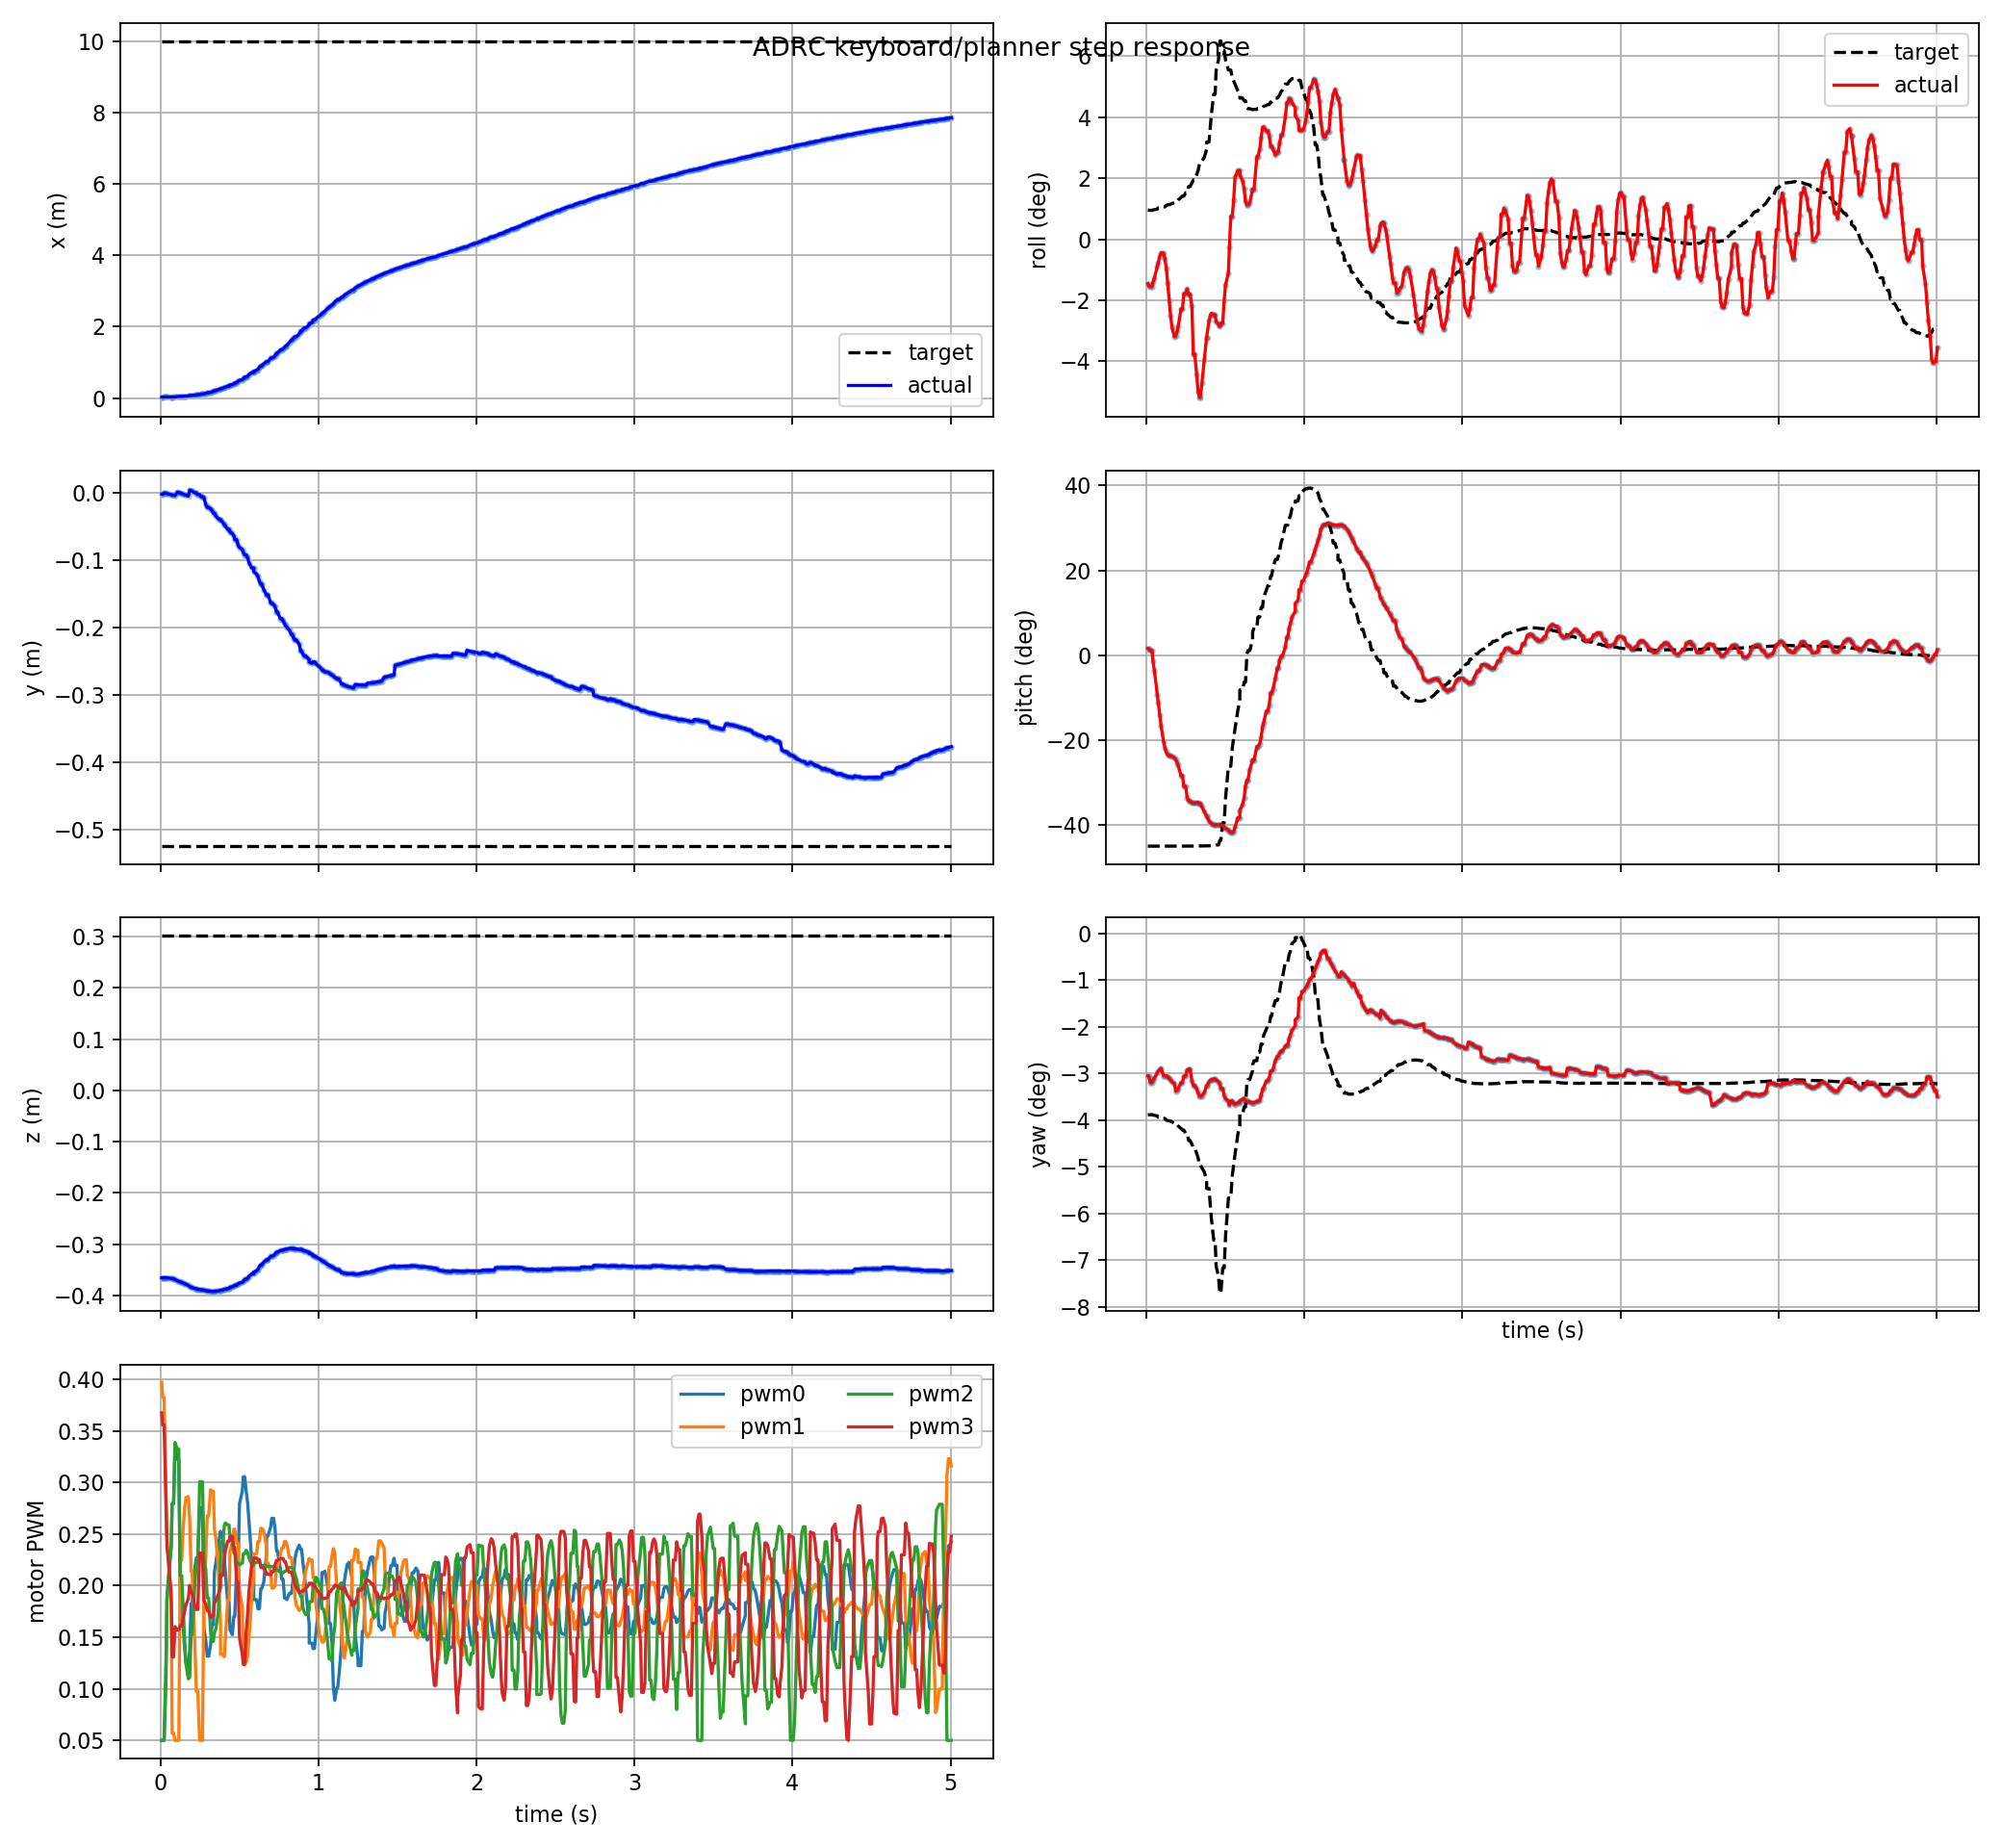

Source data for this figure (header and first rows):
t, actual_x, actual_y, actual_z, target_x, target_y, target_z, actual_roll, actual_pitch, actual_yaw, target_roll, target_pitch, target_yaw, pwm0, pwm1, pwm2, pwm3, target_frame, target_child
0.009, 0.02491, -0.002603, -0.3659, 9.999, -0.5247, 0.3026, -0.02547, 0.02788, -0.05319, 0.01664, -0.7853, -0.06781, 0.05, 0.3971, 0.05, 0.3674, keyboard_target, position_mode
0.015, 0.02475, -0.002856, -0.3658, 9.999, -0.5247, 0.3026, -0.02682, 0.02665, -0.05327, 0.01658, -0.7853, -0.06776, 0.05, 0.3825, 0.05, 0.3558, keyboard_target, position_mode
0.024, 0.02831, -0.0009113, -0.3657, 9.999, -0.5247, 0.3026, -0.02714, 0.01935, -0.0557, 0.01658, -0.7853, -0.06776, 0.05, 0.3825, 0.05, 0.3558, keyboard_target, position_mode
0.036, 0.02831, -0.0009113, -0.3657, 9.999, -0.5247, 0.3026, -0.02714, 0.01935, -0.0557, 0.01644, -0.7853, -0.06766, 0.1089, 0.2918, 0.1275, 0.2759, keyboard_target, position_mode
0.042, 0.02779, -0.001759, -0.3658, 9.999, -0.5247, 0.3026, -0.0246, -0.02584, -0.05479, 0.01673, -0.7853, -0.06787, 0.1856, 0.2472, 0.1875, 0.2385, keyboard_target, position_mode
0.051, 0.02753, -0.002222, -0.366, 9.999, -0.5247, 0.3026, -0.02217, -0.06511, -0.05393, 0.01689, -0.7853, -0.06798, 0.2054, 0.2265, 0.2068, 0.2238, keyboard_target, position_mode
0.069, 0.02723, -0.003219, -0.3669, 9.999, -0.5247, 0.3026, -0.01569, -0.1619, -0.05208, 0.01718, -0.7853, -0.06819, 0.2382, 0.1824, 0.2383, 0.1926, keyboard_target, position_mode
0.075, 0.02724, -0.003575, -0.3673, 9.999, -0.5247, 0.3026, -0.01338, -0.1956, -0.05156, 0.01794, -0.7852, -0.06872, 0.2793, 0.05676, 0.2796, 0.1309, keyboard_target, position_mode
0.084, 0.02739, -0.00413, -0.3681, 9.999, -0.5247, 0.3026, -0.01013, -0.2449, -0.05091, 0.01794, -0.7852, -0.06872, 0.2793, 0.05676, 0.2796, 0.1309, keyboard_target, position_mode
0.093, 0.02773, -0.00471, -0.3689, 9.999, -0.5247, 0.3026, -0.007817, -0.2905, -0.05044, 0.01858, -0.7852, -0.06917, 0.3337, 0.05, 0.3388, 0.1602, keyboard_target, position_mode
0.108, 0.04015, 0.0004172, -0.3716, 9.999, -0.5247, 0.3026, -0.007911, -0.3528, -0.05316, 0.0185, -0.7852, -0.06912, 0.3224, 0.05, 0.3324, 0.1572, keyboard_target, position_mode
0.117, 0.04126, -0.0002028, -0.3726, 9.999, -0.5247, 0.3026, -0.01105, -0.3799, -0.05312, 0.0185, -0.7852, -0.06912, 0.3224, 0.05, 0.3324, 0.1572, keyboard_target, position_mode
0.126, 0.0427, -0.000854, -0.3737, 9.999, -0.5247, 0.3026, -0.01675, -0.3987, -0.05323, 0.01938, -0.7852, -0.06974, 0.1849, 0.2243, 0.2098, 0.1612, keyboard_target, position_mode
0.135, 0.04452, -0.00154, -0.3748, 9.999, -0.5247, 0.3026, -0.02502, -0.4093, -0.05356, 0.01969, -0.7852, -0.06996, 0.1849, 0.2243, 0.2098, 0.1612, keyboard_target, position_mode
0.144, 0.0467, -0.002267, -0.376, 9.999, -0.5247, 0.3026, -0.03471, -0.4134, -0.05414, 0.01969, -0.7852, -0.06996, 0.1623, 0.2526, 0.1813, 0.1683, keyboard_target, position_mode
0.153, 0.04924, -0.003041, -0.3773, 9.999, -0.5247, 0.3026, -0.04366, -0.4147, -0.05485, 0.02005, -0.7852, -0.07021, 0.1404, 0.2742, 0.1505, 0.1751, keyboard_target, position_mode
0.162, 0.05212, -0.00387, -0.3786, 9.999, -0.5247, 0.3026, -0.05044, -0.4158, -0.0555, 0.02046, -0.7852, -0.07051, 0.1255, 0.2853, 0.1247, 0.1811, keyboard_target, position_mode
0.177, 0.05767, -0.005384, -0.3806, 9.999, -0.5247, 0.3026, -0.05578, -0.422, -0.05606, 0.02096, -0.7852, -0.07086, 0.1195, 0.2863, 0.1096, 0.1872, keyboard_target, position_mode
0.186, 0.06809, 0.003459, -0.3831, 9.999, -0.5247, 0.3026, -0.05526, -0.4304, -0.05897, 0.02205, -0.7852, -0.07163, 0.1377, 0.2641, 0.1112, 0.2002, keyboard_target, position_mode
0.195, 0.07221, 0.002441, -0.3842, 9.999, -0.5247, 0.3026, -0.0527, -0.443, -0.05846, 0.0218, -0.7852, -0.07145, 0.1827, 0.2139, 0.1527, 0.1934, keyboard_target, position_mode
0.201, 0.07514, 0.001727, -0.3849, 9.999, -0.5247, 0.3026, -0.04997, -0.4538, -0.05792, 0.0225, -0.7851, -0.07195, 0.1827, 0.2139, 0.1527, 0.1934, keyboard_target, position_mode
0.219, 0.08486, -0.0005725, -0.3867, 9.999, -0.5247, 0.3026, -0.04003, -0.4947, -0.0557, 0.02381, -0.7851, -0.07287, 0.2181, 0.1418, 0.2019, 0.1797, keyboard_target, position_mode
0.228, 0.08486, -0.0005725, -0.3867, 9.999, -0.5247, 0.3026, -0.04003, -0.4947, -0.0557, 0.02467, -0.7851, -0.07348, 0.2269, 0.0976, 0.2222, 0.1768, keyboard_target, position_mode
0.237, 0.0961, -0.003101, -0.3882, 9.999, -0.5247, 0.3026, -0.0313, -0.5405, -0.05329, 0.02467, -0.7851, -0.07348, 0.2269, 0.0976, 0.2222, 0.1768, keyboard_target, position_mode
0.249, 0.0961, -0.003101, -0.3882, 9.999, -0.5247, 0.3026, -0.0313, -0.5405, -0.05329, 0.02661, -0.785, -0.07485, 0.2754, 0.05, 0.3008, 0.2316, keyboard_target, position_mode
0.258, 0.1113, -0.006312, -0.3896, 9.999, -0.5247, 0.3026, -0.02844, -0.5856, -0.05112, 0.02661, -0.785, -0.07485, 0.2754, 0.05, 0.3008, 0.2316, keyboard_target, position_mode
0.267, 0.1113, -0.006312, -0.3896, 9.999, -0.5247, 0.3026, -0.03145, -0.5989, -0.05066, 0.03015, -0.7849, -0.07735, 0.2754, 0.05, 0.3008, 0.2316, keyboard_target, position_mode
0.276, 0.1186, -0.007771, -0.39, 9.999, -0.5247, 0.3026, -0.03145, -0.5989, -0.05066, 0.03015, -0.7849, -0.07735, 0.159, 0.2029, 0.227, 0.1858, keyboard_target, position_mode
0.288, 0.1302, -0.01836, -0.3908, 9.999, -0.5247, 0.3026, -0.03834, -0.6073, -0.05497, 0.03215, -0.7849, -0.07876, 0.1467, 0.2292, 0.2155, 0.1818, keyboard_target, position_mode
0.297, 0.1505, -0.02235, -0.3917, 9.999, -0.5247, 0.3026, -0.06604, -0.6086, -0.05679, 0.0339, -0.7848, -0.08, 0.1316, 0.2677, 0.188, 0.1757, keyboard_target, position_mode
0.306, 0.1505, -0.02235, -0.3917, 9.999, -0.5247, 0.3026, -0.06604, -0.6086, -0.05679, 0.0339, -0.7848, -0.08, 0.1316, 0.2677, 0.188, 0.1757, keyboard_target, position_mode
0.318, 0.1601, -0.0242, -0.3919, 9.999, -0.5247, 0.3026, -0.07721, -0.6064, -0.05802, 0.03702, -0.7847, -0.0822, 0.1423, 0.293, 0.1556, 0.1689, keyboard_target, position_mode
0.327, 0.1735, -0.02681, -0.3922, 9.999, -0.5247, 0.3026, -0.08727, -0.6052, -0.05955, 0.03925, -0.7846, -0.08378, 0.1624, 0.2914, 0.1459, 0.1706, keyboard_target, position_mode
0.336, 0.1953, -0.03105, -0.3921, 9.999, -0.5247, 0.3026, -0.0904, -0.6108, -0.06084, 0.04329, -0.7845, -0.08663, 0.1624, 0.2914, 0.1459, 0.1706, keyboard_target, position_mode
0.342, 0.1953, -0.03105, -0.3921, 9.999, -0.5247, 0.3026, -0.0904, -0.6108, -0.06084, 0.04329, -0.7845, -0.08663, 0.2124, 0.255, 0.154, 0.1828, keyboard_target, position_mode
0.351, 0.215, -0.03491, -0.3918, 9.999, -0.5247, 0.3026, -0.08255, -0.6233, -0.06071, 0.04462, -0.7844, -0.08757, 0.2218, 0.2459, 0.1579, 0.1854, keyboard_target, position_mode
0.366, 0.2359, -0.03906, -0.3912, 9.999, -0.5247, 0.3026, -0.06915, -0.6421, -0.05953, 0.0468, -0.7843, -0.08911, 0.2384, 0.22, 0.1733, 0.1912, keyboard_target, position_mode
0.381, 0.2557, -0.04034, -0.3903, 9.999, -0.5247, 0.3026, -0.0562, -0.6628, -0.05694, 0.05132, -0.7841, -0.09229, 0.2525, 0.1615, 0.2212, 0.1979, keyboard_target, position_mode
0.381, 0.2557, -0.04034, -0.3903, 9.999, -0.5247, 0.3026, -0.0562, -0.6628, -0.05694, 0.05557, -0.7839, -0.09529, 0.2474, 0.1333, 0.2424, 0.2099, keyboard_target, position_mode
0.396, 0.2797, -0.04495, -0.3893, 9.999, -0.5247, 0.3026, -0.04681, -0.681, -0.05547, 0.05557, -0.7839, -0.09529, 0.2474, 0.1333, 0.2424, 0.2099, keyboard_target, position_mode
0.405, 0.2948, -0.04783, -0.3886, 9.999, -0.5247, 0.3026, -0.04354, -0.6891, -0.05485, 0.06499, -0.7833, -0.1019, 0.2265, 0.1311, 0.2583, 0.227, keyboard_target, position_mode
0.411, 0.3052, -0.04979, -0.3881, 9.999, -0.5247, 0.3026, -0.04245, -0.693, -0.05459, 0.07128, -0.7828, -0.1064, 0.2141, 0.1465, 0.2607, 0.2331, keyboard_target, position_mode
0.426, 0.3323, -0.05483, -0.3867, 9.999, -0.5247, 0.3026, -0.04337, -0.698, -0.05444, 0.08301, -0.7819, -0.1146, 0.1843, 0.1859, 0.2588, 0.243, keyboard_target, position_mode
0.435, 0.3323, -0.05483, -0.3867, 9.999, -0.5247, 0.3026, -0.04337, -0.698, -0.05444, 0.08301, -0.7819, -0.1146, 0.1843, 0.1859, 0.2588, 0.243, keyboard_target, position_mode
0.441, 0.3641, -0.05889, -0.3841, 9.999, -0.5247, 0.3026, -0.04722, -0.6979, -0.05481, 0.09665, -0.7807, -0.1242, 0.1569, 0.2329, 0.2453, 0.2467, keyboard_target, position_mode
0.456, 0.3761, -0.06104, -0.3834, 9.999, -0.5247, 0.3026, -0.0487, -0.6972, -0.05531, 0.1024, -0.7801, -0.1282, 0.1524, 0.2425, 0.2427, 0.2477, keyboard_target, position_mode
0.465, 0.3946, -0.06433, -0.3823, 9.999, -0.5247, 0.3026, -0.05008, -0.6963, -0.0562, 0.1134, -0.7613, -0.1345, 0.1701, 0.2548, 0.2319, 0.2371, keyboard_target, position_mode
0.471, 0.4268, -0.07, -0.3803, 9.999, -0.5247, 0.3026, -0.04816, -0.6976, -0.05793, 0.1134, -0.7613, -0.1345, 0.1701, 0.2548, 0.2319, 0.2371, keyboard_target, position_mode
0.483, 0.4268, -0.07, -0.3803, 9.999, -0.5247, 0.3026, -0.04816, -0.6976, -0.05793, 0.1081, -0.6897, -0.125, 0.216, 0.241, 0.2224, 0.2034, keyboard_target, position_mode
0.492, 0.4748, -0.07833, -0.3773, 9.999, -0.5247, 0.3026, -0.03497, -0.7071, -0.06058, 0.1081, -0.6897, -0.125, 0.216, 0.241, 0.2224, 0.2034, keyboard_target, position_mode
0.501, 0.4964, -0.08203, -0.3759, 9.999, -0.5247, 0.3026, -0.02604, -0.7133, -0.06178, 0.1024, -0.5869, -0.1129, 0.2793, 0.1952, 0.22, 0.1493, keyboard_target, position_mode
0.519, 0.5111, -0.08453, -0.3749, 9.999, -0.5247, 0.3026, -0.01931, -0.7177, -0.06258, 0.09682, -0.4567, -0.09884, 0.2917, 0.1783, 0.2219, 0.1333, keyboard_target, position_mode
0.525, 0.5414, -0.08961, -0.3729, 9.999, -0.5247, 0.3026, -0.004819, -0.7254, -0.0642, 0.09682, -0.4567, -0.09884, 0.3056, 0.1347, 0.231, 0.1236, keyboard_target, position_mode
0.534, 0.5858, -0.09283, -0.3688, 9.999, -0.5247, 0.3026, 0.013, -0.7291, -0.06271, 0.09682, -0.4567, -0.09884, 0.3056, 0.1347, 0.231, 0.1236, keyboard_target, position_mode
0.543, 0.5858, -0.09283, -0.3688, 9.999, -0.5247, 0.3026, 0.013, -0.7291, -0.06271, 0.09253, -0.3832, -0.09072, 0.2919, 0.1254, 0.2343, 0.154, keyboard_target, position_mode
0.552, 0.6102, -0.09667, -0.3669, 9.999, -0.5247, 0.3026, 0.02238, -0.7261, -0.06347, 0.09062, -0.3419, -0.0865, 0.2808, 0.1312, 0.2323, 0.1721, keyboard_target, position_mode
0.561, 0.6608, -0.1044, -0.3627, 9.999, -0.5247, 0.3026, 0.03559, -0.7058, -0.06395, 0.08868, -0.3015, -0.08244, 0.2624, 0.1495, 0.2267, 0.1945, keyboard_target, position_mode
0.579, 0.7136, -0.1122, -0.358, 9.999, -0.5247, 0.3026, 0.03925, -0.6686, -0.06322, 0.08484, -0.2246, -0.07497, 0.2234, 0.1902, 0.2203, 0.2214, keyboard_target, position_mode
0.591, 0.7136, -0.1122, -0.358, 9.999, -0.5247, 0.3026, 0.03925, -0.6686, -0.06322, 0.08303, -0.1886, -0.07164, 0.2078, 0.2091, 0.2198, 0.2248, keyboard_target, position_mode
0.591, 0.75, -0.1174, -0.3547, 9.999, -0.5247, 0.3026, 0.03688, -0.6379, -0.06249, 0.08074, -0.143, -0.06757, 0.1865, 0.2308, 0.2223, 0.2268, keyboard_target, position_mode
... 441 more rows
